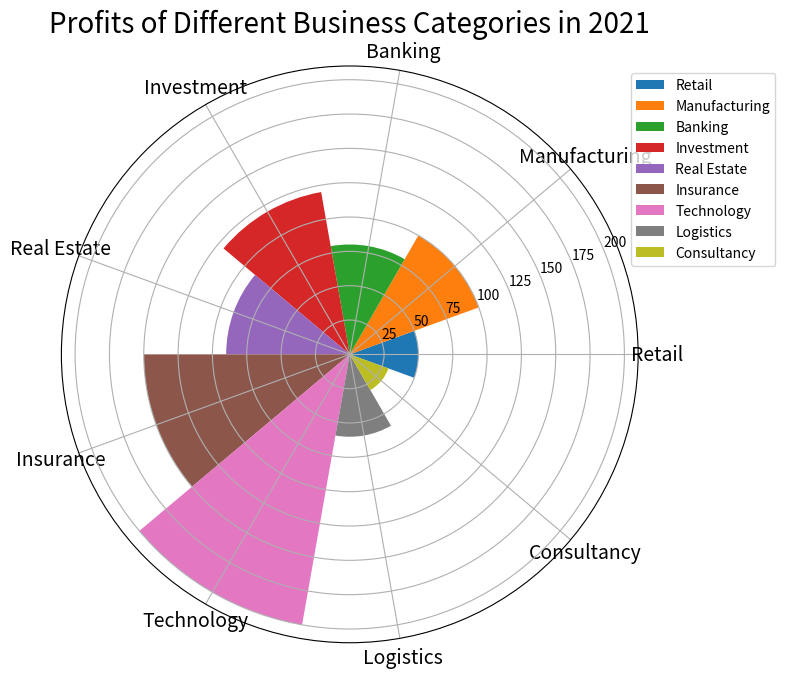

Recreate this plot in Python. (Note: this script raises an exception after producing the figure.)

import matplotlib.pyplot as plt
import numpy as np

# Transform data into three variables
data_labels = ["Retail", "Manufacturing", "Banking", "Investment", 
               "Real Estate", "Insurance", "Technology", "Logistics", "Consultancy"]
data = [50, 100, 80, 120, 90, 150, 200, 60, 30]
line_labels = ["Business Category", "Profit"]

# Create plot
fig = plt.figure(figsize=(8, 8))
ax = fig.add_subplot(111, projection='polar')

# Calculate the sector angle
num_categories = len(data_labels)
sector_angle = (2 * np.pi) / num_categories

# Plot data
for i in range(num_categories):
    ax.bar(i * sector_angle, data[i], width=sector_angle, label=data_labels[i], 
           color=f"C{i}")

# Set labels
ax.set_xticks(np.arange(0, 2 * np.pi, sector_angle))
ax.set_xticklabels(data_labels, fontsize=14, rotation=30)
ax.set_title("Profits of Different Business Categories in 2021", fontsize=20)

# Set legend
plt.legend(bbox_to_anchor=(1.25, 1), loc="upper right")
plt.tight_layout()

# Save plot
plt.savefig("/cpfs01/user/yanxiangchao/code0/gpt_chart/structchart_simulation/simulated_data_corner_cases/rose/png/20231228-070122_82.png")

# Clear plot
plt.clf()
